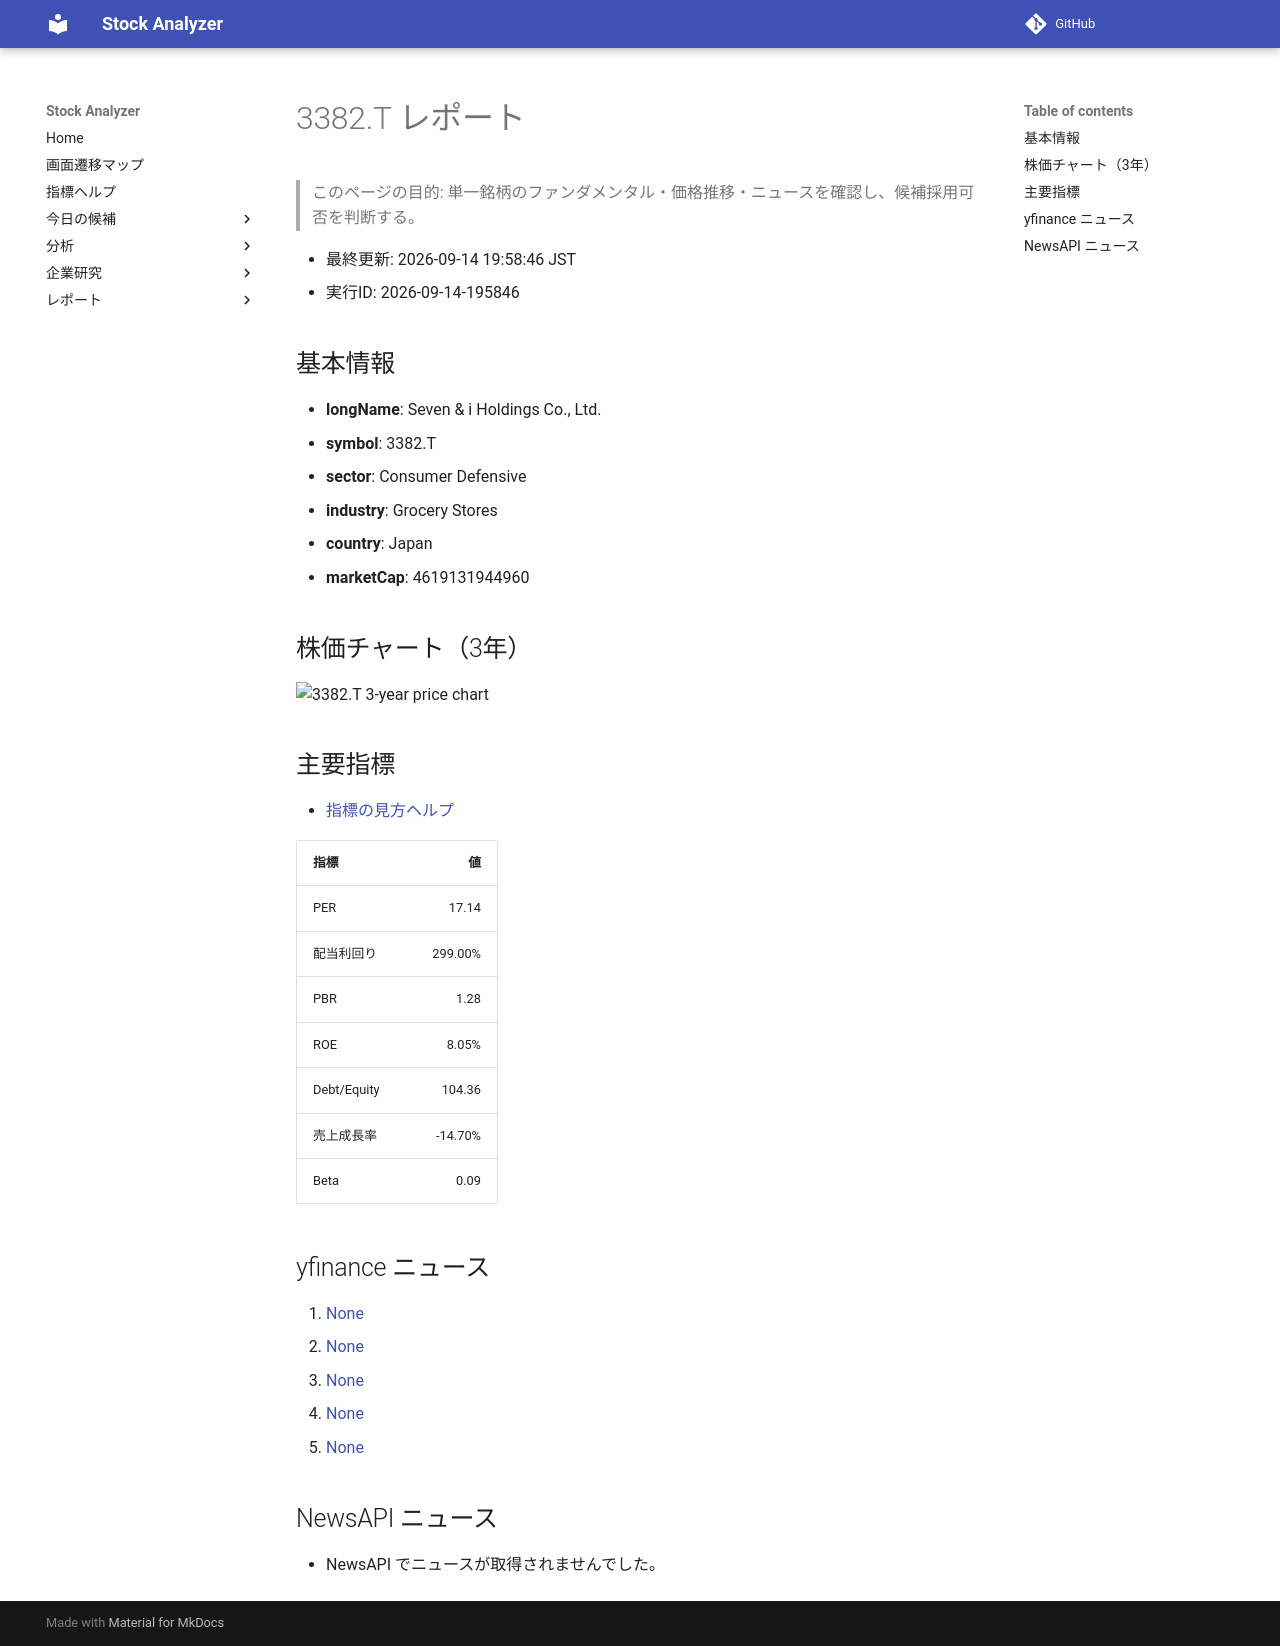

repository: Yumi-note/Making-APP · page: stocks/2026-09-14/195846/3382_T/index.html · generator: mkdocs

# 3382.T レポート

> このページの目的: 単一銘柄のファンダメンタル・価格推移・ニュースを確認し、候補採用可否を判断する。

- 最終更新: 2026-09-14 19:58:46 JST
- 実行ID: 2026-09-14-195846

## 基本情報

- **longName**: Seven & i Holdings Co., Ltd.
- **symbol**: 3382.T
- **sector**: Consumer Defensive
- **industry**: Grocery Stores
- **country**: Japan
- **marketCap**: 4619131944960

## 株価チャート（3年）

![3382.T 3-year price chart](3382_T_3y.png)

## 主要指標

- [指標の見方ヘルプ](../../../../indicators.md)

| 指標 | 値 |
|---|---:|
| PER | 17.14 |
| 配当利回り | 299.00% |
| PBR | 1.28 |
| ROE | 8.05% |
| Debt/Equity | 104.36 |
| 売上成長率 | -14.70% |
| Beta | 0.09 |

## yfinance ニュース

1. [None](None)
2. [None](None)
3. [None](None)
4. [None](None)
5. [None](None)

## NewsAPI ニュース

- NewsAPI でニュースが取得されませんでした。
